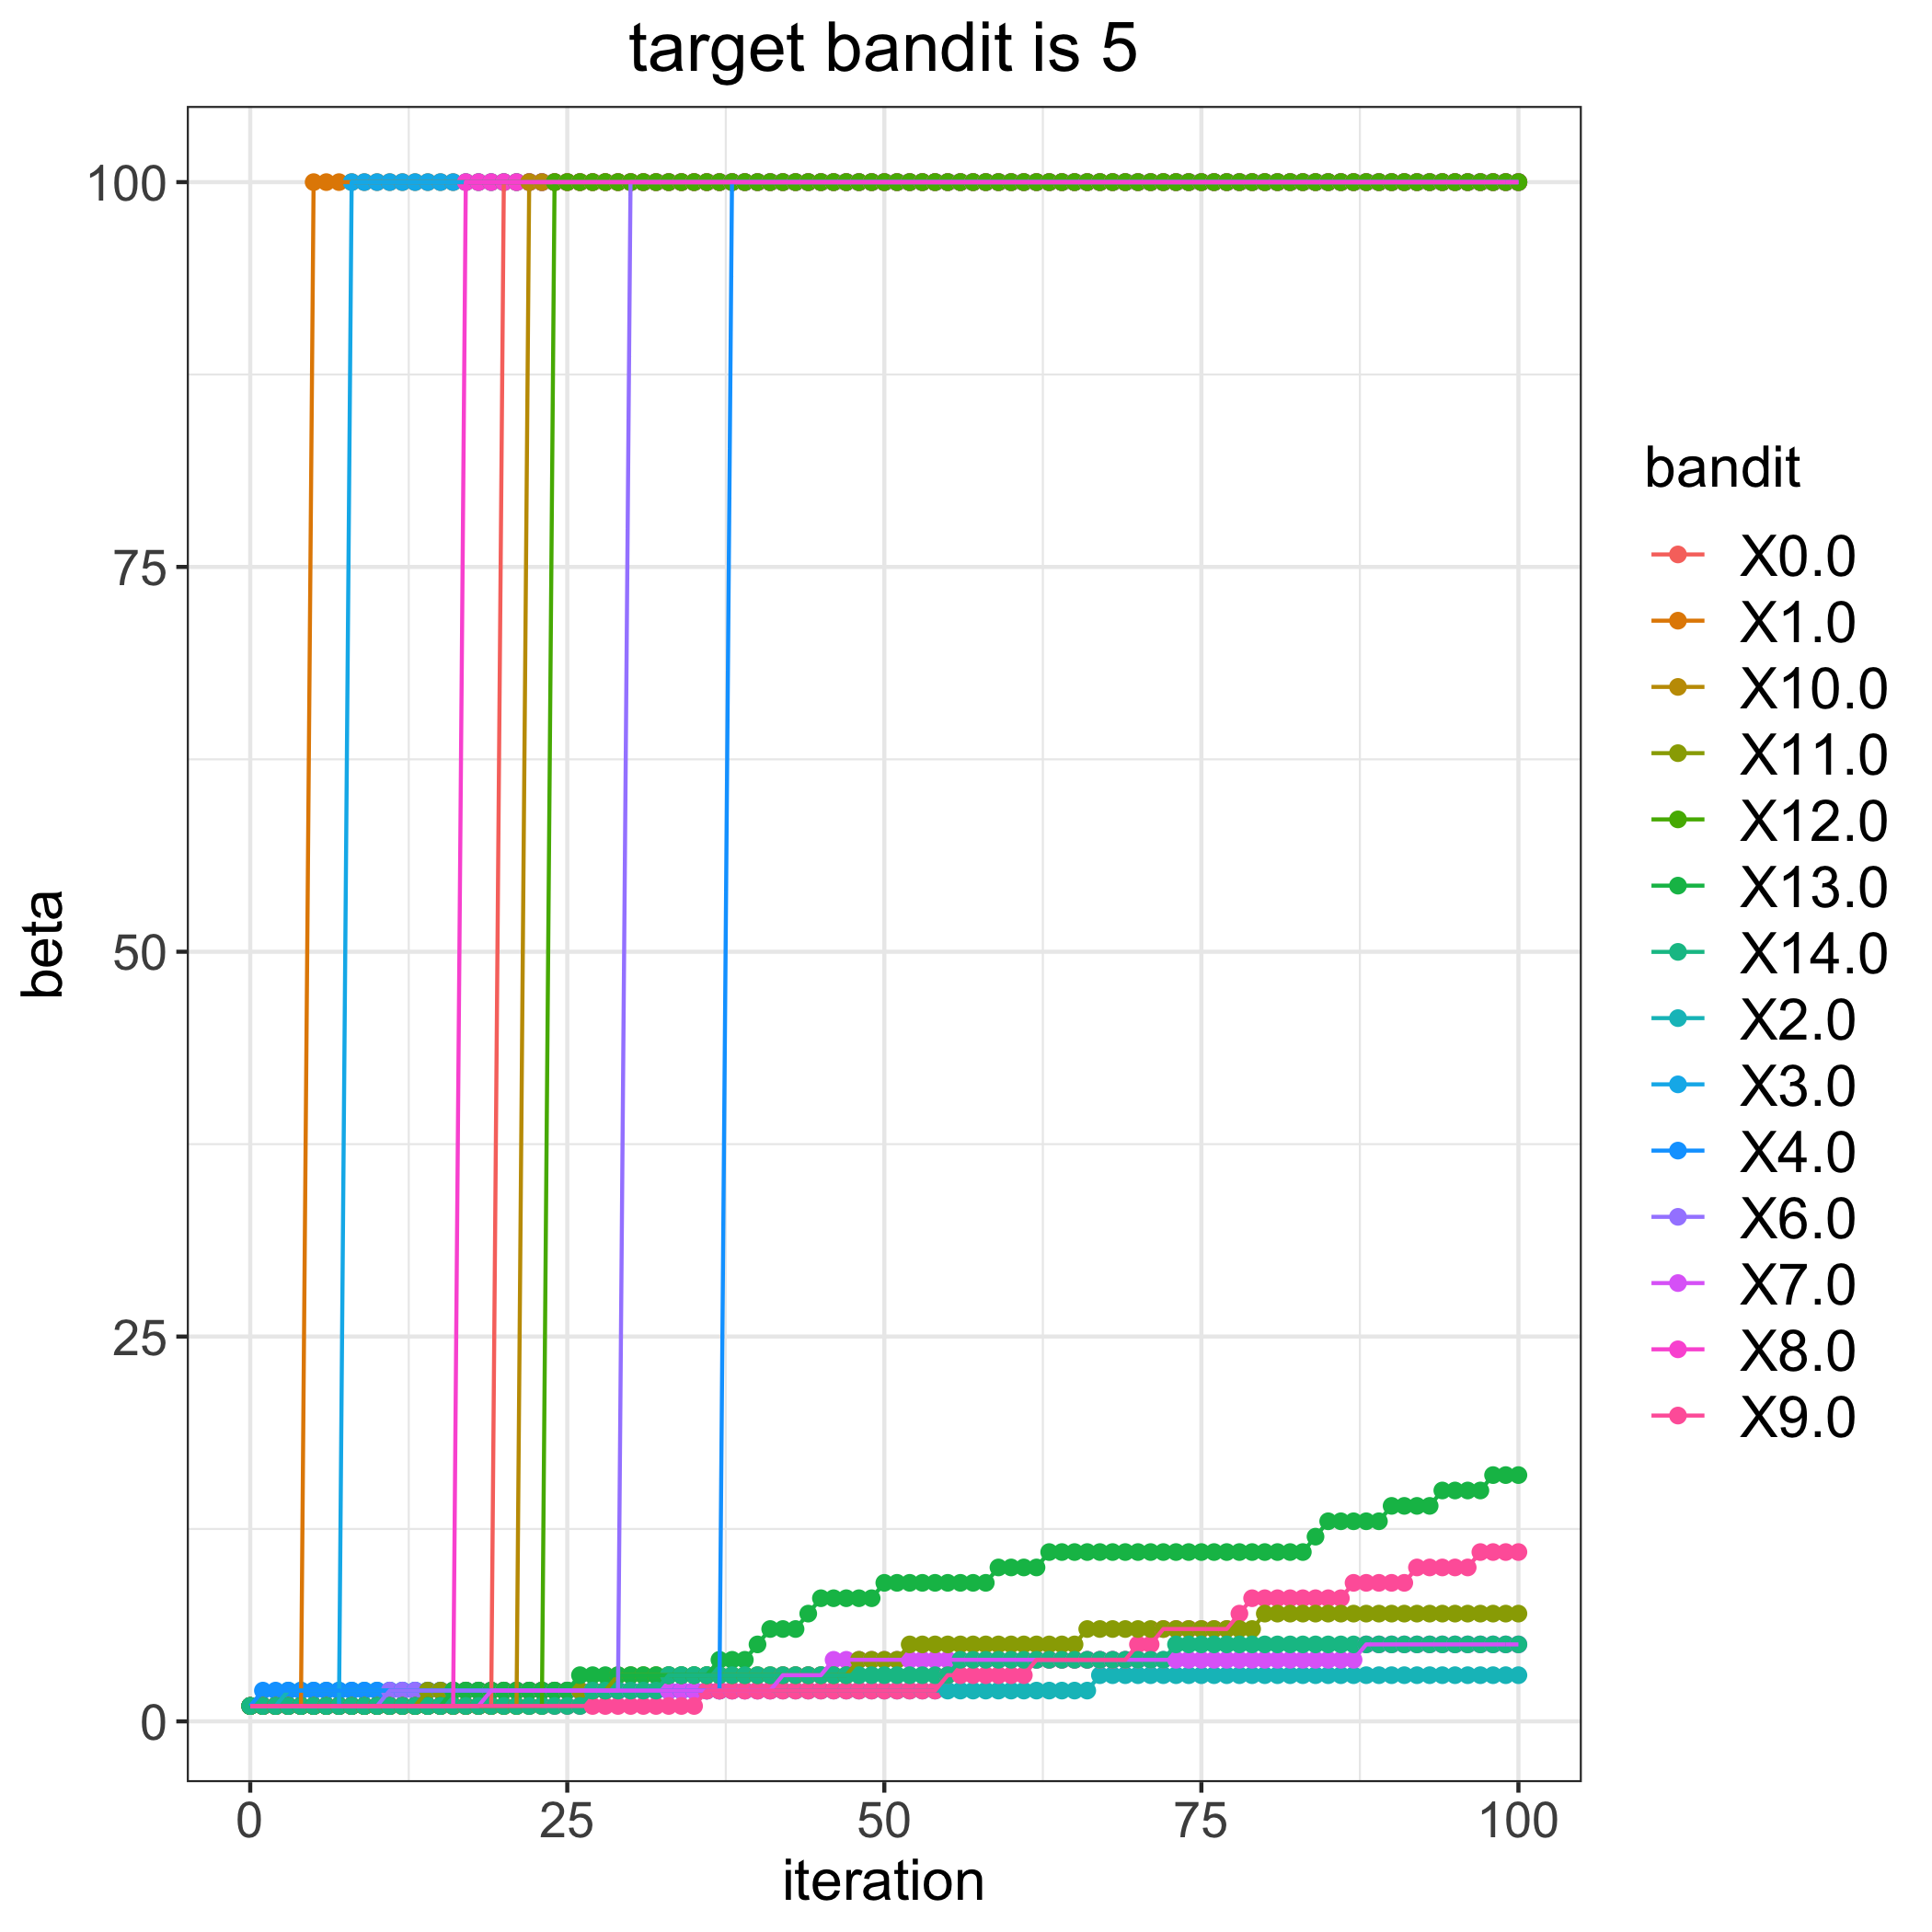

The file beside this chart, header and first rows:
, 0.0, 1.0, 2.0, 3.0, 4.0, 6.0, 7.0, 8.0, 9.0, 10.0, 11.0, 12.0, 13.0, 14.0
0, 1, 1, 1, 1, 1, 1, 1, 1, 1, 1, 1, 1, 1, 1
1, 1, 1, 1, 1, 2, 1, 1, 1, 1, 1, 1, 1, 1, 1
2, 1, 1, 1, 1, 2, 1, 1, 1, 1, 1, 1, 1, 1, 1
3, 1, 1, 2, 1, 2, 1, 1, 1, 1, 1, 1, 1, 1, 1
4, 1, 1, 2, 1, 2, 1, 1, 1, 1, 1, 1, 1, 1, 1
5, 1, 100, 2, 1, 2, 1, 1, 1, 1, 1, 1, 1, 1, 1
6, 1, 100, 2, 1, 2, 1, 1, 1, 1, 1, 1, 1, 1, 1
7, 1, 100, 2, 1, 2, 1, 1, 1, 1, 1, 1, 1, 1, 1
8, 1, 100, 2, 100, 2, 1, 1, 1, 1, 1, 1, 1, 1, 1
9, 1, 100, 2, 100, 2, 1, 1, 1, 1, 1, 1, 1, 1, 1
10, 1, 100, 2, 100, 2, 1, 1, 1, 1, 1, 1, 1, 1, 1
11, 1, 100, 2, 100, 2, 2, 1, 1, 1, 1, 1, 1, 1, 1
12, 1, 100, 2, 100, 2, 2, 1, 1, 1, 1, 1, 1, 1, 1
13, 1, 100, 2, 100, 2, 2, 1, 1, 1, 1, 1, 1, 1, 1
14, 1, 100, 2, 100, 2, 2, 1, 1, 1, 1, 2, 1, 1, 1
15, 1, 100, 2, 100, 2, 2, 1, 1, 1, 1, 2, 1, 1, 1
16, 1, 100, 2, 100, 2, 2, 1, 1, 1, 1, 2, 1, 2, 1
17, 1, 100, 2, 100, 2, 2, 1, 100, 1, 1, 2, 1, 2, 1
18, 1, 100, 2, 100, 2, 2, 1, 100, 1, 1, 2, 1, 2, 1
19, 1, 100, 2, 100, 2, 2, 2, 100, 1, 1, 2, 1, 2, 1
20, 100, 100, 2, 100, 2, 2, 2, 100, 1, 1, 2, 1, 2, 1
21, 100, 100, 2, 100, 2, 2, 2, 100, 1, 1, 2, 1, 2, 1
22, 100, 100, 2, 100, 2, 2, 2, 100, 1, 100, 2, 1, 2, 1
23, 100, 100, 2, 100, 2, 2, 2, 100, 1, 100, 2, 1, 2, 1
24, 100, 100, 2, 100, 2, 2, 2, 100, 1, 100, 2, 100, 2, 1
25, 100, 100, 2, 100, 2, 2, 2, 100, 1, 100, 2, 100, 2, 1
26, 100, 100, 2, 100, 2, 2, 2, 100, 1, 100, 2, 100, 3, 1
27, 100, 100, 2, 100, 2, 2, 2, 100, 1, 100, 2, 100, 3, 2
28, 100, 100, 2, 100, 2, 2, 2, 100, 1, 100, 2, 100, 3, 2
29, 100, 100, 2, 100, 2, 2, 2, 100, 1, 100, 3, 100, 3, 2
30, 100, 100, 2, 100, 2, 100, 2, 100, 1, 100, 3, 100, 3, 2
31, 100, 100, 2, 100, 2, 100, 2, 100, 1, 100, 3, 100, 3, 2
32, 100, 100, 2, 100, 2, 100, 2, 100, 1, 100, 3, 100, 3, 2
33, 100, 100, 2, 100, 2, 100, 2, 100, 1, 100, 3, 100, 3, 3
34, 100, 100, 2, 100, 2, 100, 2, 100, 1, 100, 3, 100, 3, 3
35, 100, 100, 2, 100, 2, 100, 2, 100, 1, 100, 3, 100, 3, 3
36, 100, 100, 2, 100, 2, 100, 2, 100, 2, 100, 3, 100, 3, 3
37, 100, 100, 2, 100, 2, 100, 2, 100, 2, 100, 3, 100, 4, 3
38, 100, 100, 2, 100, 100, 100, 2, 100, 2, 100, 3, 100, 4, 3
39, 100, 100, 2, 100, 100, 100, 2, 100, 2, 100, 3, 100, 4, 3
40, 100, 100, 2, 100, 100, 100, 2, 100, 2, 100, 3, 100, 5, 3
41, 100, 100, 2, 100, 100, 100, 2, 100, 2, 100, 3, 100, 6, 3
42, 100, 100, 2, 100, 100, 100, 3, 100, 2, 100, 3, 100, 6, 3
43, 100, 100, 2, 100, 100, 100, 3, 100, 2, 100, 3, 100, 6, 3
44, 100, 100, 2, 100, 100, 100, 3, 100, 2, 100, 3, 100, 7, 3
45, 100, 100, 2, 100, 100, 100, 3, 100, 2, 100, 3, 100, 8, 3
46, 100, 100, 2, 100, 100, 100, 4, 100, 2, 100, 3, 100, 8, 3
47, 100, 100, 2, 100, 100, 100, 4, 100, 2, 100, 3, 100, 8, 3
48, 100, 100, 2, 100, 100, 100, 4, 100, 2, 100, 4, 100, 8, 3
49, 100, 100, 2, 100, 100, 100, 4, 100, 2, 100, 4, 100, 8, 3
50, 100, 100, 2, 100, 100, 100, 4, 100, 2, 100, 4, 100, 9, 3
51, 100, 100, 2, 100, 100, 100, 4, 100, 2, 100, 4, 100, 9, 3
52, 100, 100, 2, 100, 100, 100, 4, 100, 2, 100, 5, 100, 9, 3
53, 100, 100, 2, 100, 100, 100, 4, 100, 2, 100, 5, 100, 9, 3
54, 100, 100, 2, 100, 100, 100, 4, 100, 2, 100, 5, 100, 9, 3
55, 100, 100, 2, 100, 100, 100, 4, 100, 3, 100, 5, 100, 9, 3
56, 100, 100, 2, 100, 100, 100, 4, 100, 3, 100, 5, 100, 9, 4
57, 100, 100, 2, 100, 100, 100, 4, 100, 3, 100, 5, 100, 9, 4
58, 100, 100, 2, 100, 100, 100, 4, 100, 3, 100, 5, 100, 9, 4
59, 100, 100, 2, 100, 100, 100, 4, 100, 3, 100, 5, 100, 10, 4
... 41 more rows
